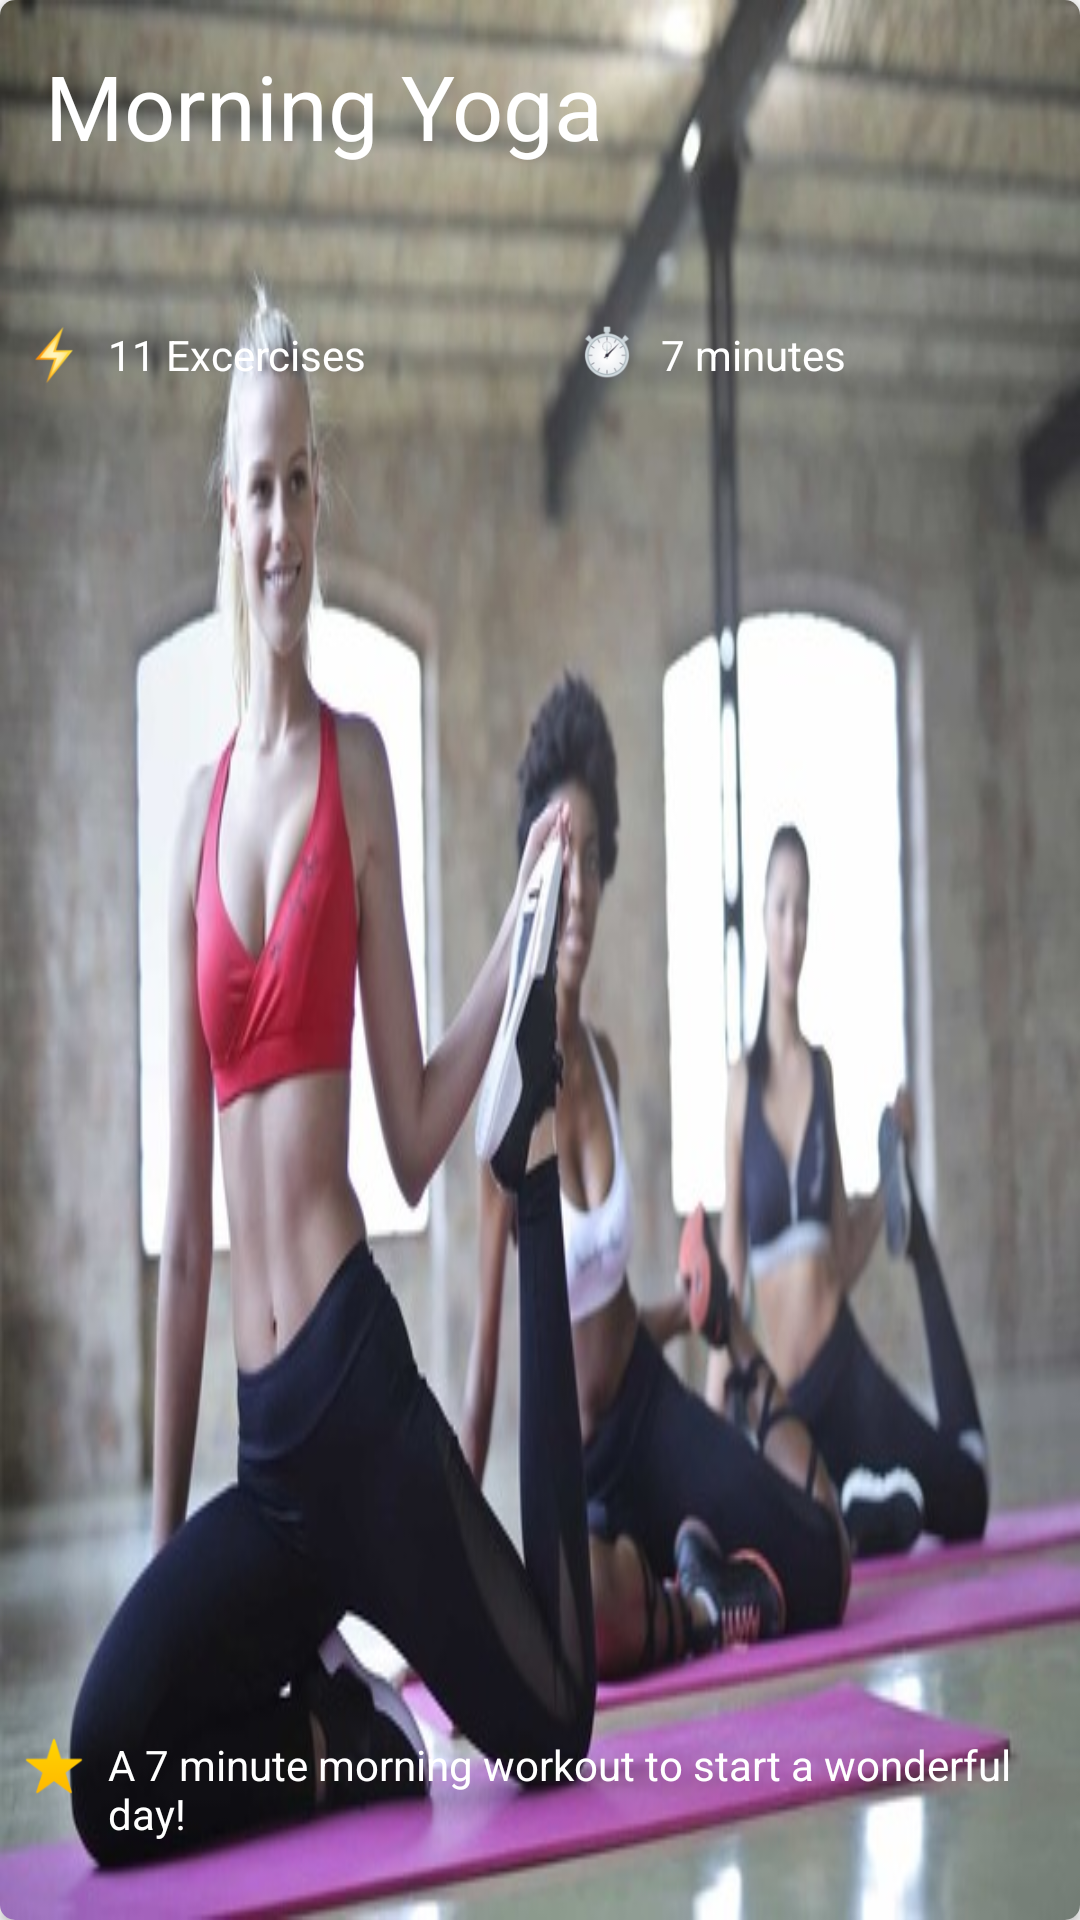

The Android layout XML behind this screen, and the referenced resources:
<!-- AndroidManifest.xml: application theme AppTheme -->
<!-- res/layout/card_workout.xml -->
<?xml version="1.0" encoding="utf-8"?>
<android.support.v7.widget.CardView xmlns:android="http://schemas.android.com/apk/res/android"
    xmlns:card_view="http://schemas.android.com/apk/res-auto"
    xmlns:tools="http://schemas.android.com/tools"
    android:id="@+id/main"
    android:layout_width="match_parent"

    android:layout_height="207dp"
    android:layout_marginLeft="4dp"
    android:layout_marginTop="5dp"
    android:layout_marginRight="4dp"
    android:orientation="horizontal"
    card_view:cardCornerRadius="5dp">

    <LinearLayout
        android:id="@+id/main1"
        android:layout_width="match_parent"
        android:layout_height="match_parent"
        android:background="@drawable/begineer"
        android:orientation="vertical">


        <TextView
            android:id="@+id/wo_name"
            android:layout_width="wrap_content"
            android:layout_height="wrap_content"
            android:alpha="1"
            android:padding="15dp"
            android:text="Morning Yoga"
            android:textColor="@android:color/background_light"
            android:textSize="30sp" />

        <LinearLayout
            android:layout_width="match_parent"
            android:layout_height="wrap_content"
            android:layout_weight="2"
            android:orientation="horizontal"
            android:padding="8dp">

            <LinearLayout
                android:layout_width="wrap_content"
                android:layout_height="wrap_content"
                android:layout_marginTop="30dp"
                android:layout_weight="1">

                <ImageView
                    android:layout_width="20dp"
                    android:layout_height="20dp"
                    android:layout_gravity="center_vertical"
                    android:src="@drawable/wo_logo_light" />

                <TextView
                    android:id="@+id/wo_totalexe"
                    android:layout_width="wrap_content"
                    android:layout_height="wrap_content"
                    android:layout_gravity="center_vertical"
                    android:paddingLeft="8dp"
                    android:text="11 Excercises"
                    android:textColor="@android:color/background_light" />
            </LinearLayout>

            <LinearLayout
                android:layout_width="wrap_content"
                android:layout_height="wrap_content"
                android:layout_marginTop="30dp"
                android:layout_weight="1">

                <ImageView
                    android:layout_width="20dp"
                    android:layout_height="20dp"
                    android:layout_gravity="center_vertical"
                    android:paddingBottom="2dp"
                    android:src="@drawable/wo_logo_timer" />

                <TextView
                    android:id="@+id/wo_dur"
                    android:layout_width="wrap_content"
                    android:layout_height="wrap_content"
                    android:layout_gravity="center_vertical"
                    android:paddingLeft="8dp"
                    android:text="7 minutes"
                    android:textColor="@android:color/background_light" />
            </LinearLayout>


        </LinearLayout>

        <LinearLayout
            android:layout_width="match_parent"
            android:layout_height="wrap_content"
            android:layout_marginBottom="10dp"
            android:orientation="horizontal"
            android:padding="8dp">

            <ImageView
                android:layout_width="20dp"
                android:layout_height="20dp"
                android:src="@drawable/wo_logo_star" />

            <TextView
                android:id="@+id/wo_desc"
                android:layout_width="wrap_content"
                android:layout_height="wrap_content"
                android:paddingLeft="8dp"
                android:paddingBottom="8dp"
                android:text="A 7 minute morning workout to start a wonderful day!"
                android:textColor="@android:color/background_light" />


        </LinearLayout>

    </LinearLayout>
</android.support.v7.widget.CardView>
<!-- resources referenced by this layout -->
<resources>
  <!-- drawable begineer: jpg bitmap (drawable, 54215 bytes) -->
  <!-- drawable wo_logo_light: png bitmap (drawable, 2884 bytes) -->
  <!-- drawable wo_logo_star: png bitmap (drawable, 2138 bytes) -->
  <!-- drawable wo_logo_timer: png bitmap (drawable, 5966 bytes) -->
  <style name="AppTheme" parent="Theme.AppCompat.Light.DarkActionBar">
          
          <item name="colorPrimary">@color/colorPrimary</item>
          <item name="colorPrimaryDark">@color/colorPrimaryDark</item>
          <item name="colorAccent">@color/colorAccent</item>
      </style>
  <!-- not gathered from this repository: default colours our renderer supplied (Android Studio template values) -->
  <color name="colorPrimary">#FF6200EE</color>
  <color name="colorPrimaryDark">#FF3700B3</color>
  <color name="colorAccent">#FF03DAC5</color>
</resources>
